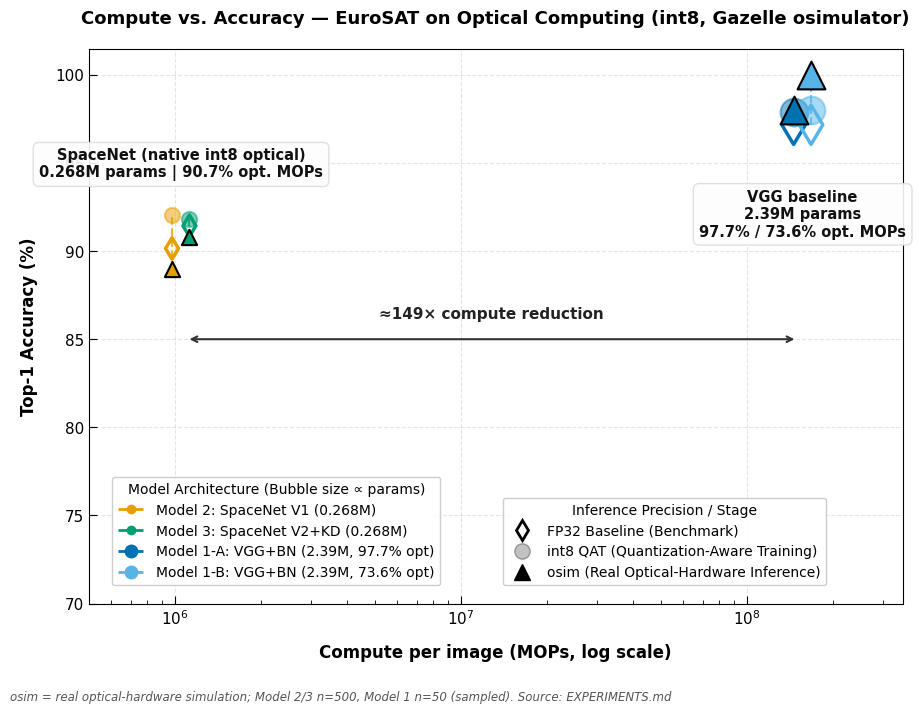

The script that saved this image: (Note: this script raises an exception after producing the figure.)
import matplotlib.pyplot as plt
import numpy as np
from matplotlib.lines import Line2D

# 设置学术标准排版样式
plt.rcParams['font.family'] = 'sans-serif'
plt.rcParams['font.sans-serif'] = ['DejaVu Sans', 'Arial', 'Helvetica']
plt.rcParams['xtick.direction'] = 'in'
plt.rcParams['ytick.direction'] = 'in'
plt.rcParams['xtick.major.size'] = 6
plt.rcParams['xtick.minor.size'] = 3
plt.rcParams['ytick.major.size'] = 6
plt.rcParams['ytick.minor.size'] = 3
plt.rcParams['axes.grid'] = True
plt.rcParams['grid.alpha'] = 0.25
plt.rcParams['grid.linestyle'] = '--'
plt.rcParams['grid.color'] = '#999999'

# 精确真实数据
models = [
    {
        'name': 'Model 2: SpaceNet V1',
        'color': '#E69F00', # 暖橙
        'x': 1.051e6,
        'y_fp32': 90.15,
        'y_qat': 92.06,
        'y_osim': 89.00,
        'param_size': 0.268,
        'optical_ratio': 90.7,
        'bubble_size': 120
    },
    {
        'name': 'Model 3: SpaceNet V2+KD',
        'color': '#009E73', # 经典绿
        'x': 1.051e6,
        'y_fp32': 91.44,
        'y_qat': 91.83,
        'y_osim': 90.80,
        'param_size': 0.268,
        'optical_ratio': 90.7,
        'bubble_size': 120
    },
    {
        'name': 'Model 1-A: VGG+BN',
        'color': '#0072B2', # 深蓝
        'x': 1.5663e8,
        'y_fp32': 97.17,
        'y_qat': 97.87,
        'y_osim': 98.00,
        'param_size': 2.39,
        'optical_ratio': 97.7,
        'bubble_size': 400
    },
    {
        'name': 'Model 1-B: VGG+BN',
        'color': '#56B4E9', # 天蓝
        'x': 1.5663e8,
        'y_fp32': 97.17,
        'y_qat': 98.02,
        'y_osim': 100.00,
        'param_size': 2.39,
        'optical_ratio': 73.6,
        'bubble_size': 400
    }
]

# 创建画布
fig, ax = plt.subplots(figsize=(10.5, 7.5), dpi=300)

# 设置轴标尺和范围
ax.set_xscale('log')
ax.set_xlim(5e5, 3.5e8)
ax.set_ylim(70, 101.5)

# 为避免完全重合，引入微小的 x 轴视觉偏移（Jitter）
jitter = {
    'Model 2: SpaceNet V1': 0.93,
    'Model 3: SpaceNet V2+KD': 1.07,
    'Model 1-A: VGG+BN': 0.93,
    'Model 1-B: VGG+BN': 1.07
}

# 绘制数据点与垂直虚线
for m in models:
    scale_factor = jitter[m['name']]
    x_plot = m['x'] * scale_factor
    ys = [m['y_fp32'], m['y_qat'], m['y_osim']]
    color = m['color']
    size = m['bubble_size']

    # 1. 垂直虚线
    ax.plot([x_plot, x_plot], [min(ys), max(ys)], color=color, linestyle='--', linewidth=1.5, alpha=0.8, zorder=2)

    # 2. FP32 基准 (◇ - 镂空菱形)
    ax.scatter(x_plot, m['y_fp32'], marker='d', s=size, color='none', edgecolor=color, linewidth=2.5, zorder=4)
    # 3. int8 QAT (● - 半透明圆)
    ax.scatter(x_plot, m['y_qat'], marker='o', s=size, color=color, alpha=0.5, edgecolor=color, linewidth=1.5, zorder=3)
    # 4. osim 真实硬件 (▲ - 三角形加黑边)
    ax.scatter(x_plot, m['y_osim'], marker='^', s=size, color=color, edgecolor='black', linewidth=1.5, zorder=5)

# 绘制 ≈149x 计算量对比箭头
ax.annotate(
    '',
    xy=(1.5e8, 85),
    xytext=(1.1e6, 85),
    arrowprops=dict(arrowstyle="<->", color="#333333", lw=1.5, ls='-')
)
ax.text(1.28e7, 86, "≈149× compute reduction", ha='center', va='bottom', fontsize=11, fontweight='bold', color='#222222')

# 聚类信息卡片式标注
# SpaceNet 聚类
ax.text(
    1.051e6, 94.0,
    "SpaceNet (native int8 optical)\n0.268M params | 90.7% opt. MOPs",
    ha='center', va='bottom', fontsize=10.5, fontweight='bold', color='#111111',
    bbox=dict(boxstyle='round,pad=0.4', facecolor='#FDFDFD', edgecolor='#DDDDDD', alpha=0.9, lw=1)
)

# VGG 聚类
ax.text(
    1.5663e8, 93.5,
    "VGG baseline\n2.39M params\n97.7% / 73.6% opt. MOPs",
    ha='center', va='top', fontsize=10.5, fontweight='bold', color='#111111',
    bbox=dict(boxstyle='round,pad=0.4', facecolor='#FDFDFD', edgecolor='#DDDDDD', alpha=0.9, lw=1)
)

# 手动构建图例 1 (推理精度/阶段)
legend_elements_marker = [
    Line2D([0], [0], marker='d', color='w', label='FP32 Baseline (Benchmark)', markerfacecolor='none', markeredgecolor='black', markeredgewidth=2, markersize=10),
    Line2D([0], [0], marker='o', color='w', label='int8 QAT (Quantization-Aware Training)', markerfacecolor='#999999', alpha=0.6, markeredgecolor='#666666', markersize=11),
    Line2D([0], [0], marker='^', color='w', label='osim (Real Optical-Hardware Inference)', markerfacecolor='black', markeredgecolor='black', markersize=11)
]

# 手动构建图例 2 (模型架构与参数大小)
legend_elements_model = [
    Line2D([0], [0], color='#E69F00', lw=2, linestyle='--', marker='o', markersize=6, label='Model 2: SpaceNet V1 (0.268M)'),
    Line2D([0], [0], color='#009E73', lw=2, linestyle='--', marker='o', markersize=6, label='Model 3: SpaceNet V2+KD (0.268M)'),
    Line2D([0], [0], color='#0072B2', lw=2, linestyle='--', marker='o', markersize=9, label='Model 1-A: VGG+BN (2.39M, 97.7% opt)'),
    Line2D([0], [0], color='#56B4E9', lw=2, linestyle='--', marker='o', markersize=9, label='Model 1-B: VGG+BN (2.39M, 73.6% opt)')
]

# 渲染双重图例
leg1 = ax.legend(handles=legend_elements_marker, loc='lower left', bbox_to_anchor=(0.50, 0.02), title="Inference Precision / Stage", frameon=True, framealpha=0.95, facecolor='white', edgecolor='#CCCCCC')
ax.add_artist(leg1)
leg2 = ax.legend(handles=legend_elements_model, loc='lower left', bbox_to_anchor=(0.02, 0.02), title="Model Architecture (Bubble size ∝ params)", frameon=True, framealpha=0.95, facecolor='white', edgecolor='#CCCCCC')

# 标题与轴标签
ax.set_xlabel("Compute per image (MOPs, log scale)", fontsize=12, fontweight='bold', labelpad=12)
ax.set_ylabel("Top-1 Accuracy (%)", fontsize=12, fontweight='bold', labelpad=12)
ax.set_title("Compute vs. Accuracy — EuroSAT on Optical Computing (int8, Gazelle osimulator)", fontsize=13, fontweight='bold', pad=18)

ax.tick_params(axis='both', which='major', labelsize=11)

# 添加页脚小字
plt.figtext(
    0.05, 0.01,
    "osim = real optical-hardware simulation; Model 2/3 n=500, Model 1 n=50 (sampled). Source: EXPERIMENTS.md",
    fontsize=8.5, color='#555555', ha='left', style='italic'
)

# 调整边距并保存
plt.subplots_adjust(bottom=0.14)
out = 'docs/figures/compute_vs_accuracy_final'
plt.savefig(f'{out}.png', bbox_inches='tight', dpi=300)   # 栅格 (预览)
plt.savefig(f'{out}.pdf', bbox_inches='tight')            # 矢量 (论文/打印)
plt.savefig(f'{out}.svg', bbox_inches='tight')            # 矢量 (可编辑)
print(f"saved: {out}.png / {out}.pdf / {out}.svg")
plt.show()
